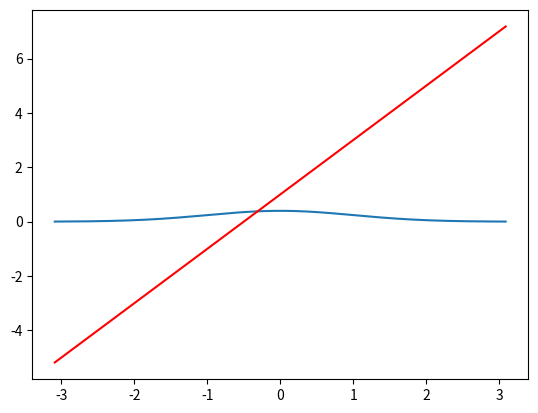

This figure's Python source:
import scipy.stats as stats
import numpy as np
import matplotlib.pyplot as plt
from scipy.integrate import quad

# 创建正态分布对象
norm_dist = stats.norm()

# 直线方程
m = 2
c = 1

# 计算交点
x1 = norm_dist.ppf(0.001)
x2 = norm_dist.ppf(0.999)
y1 = m * x1 + c
y2 = m * x2 + c

# 创建 _t 值的范围
x = np.linspace(x1, x2, 1000)

# 创建正态分布的概率密度函数（PDF）
y = norm_dist.pdf(x)


# 计算被曲线和直线所围成的面积
def integrand(x):
    return norm_dist.pdf(x) - (m * x + c)


area, _ = quad(integrand, x1, x2)

# 绘制正态分布曲线
plt.plot(x, y)

# 绘制直线
plt.plot([x1, x2], [y1, y2], color='red')

# 显示图形
plt.show()

print("被直线截得的面积: ", area)
